Run: headless pygame with SDL's dummy video driver; simulated clock (each Clock.tick advances the game by its frame time, no real sleeping); random seed 0; keys injected as events and as key.get_pressed() state; no mouse input.
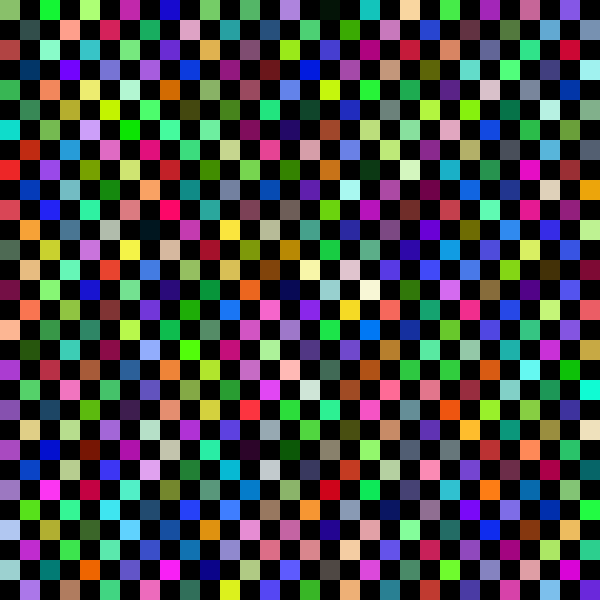
Frame 1 of 4 · flips 1–60 · no input
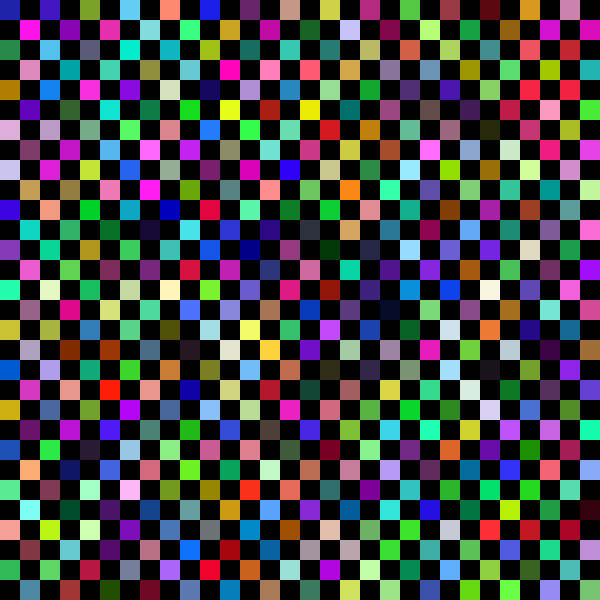
Frame 2 of 4 · flips 61–180 · tapped SPACE, RETURN · held RIGHT (→), D
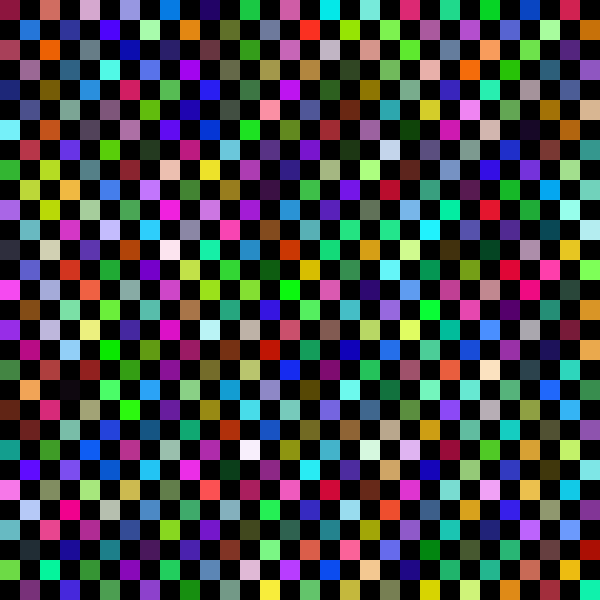
Frame 3 of 4 · flips 181–300 · held DOWN (↓), S
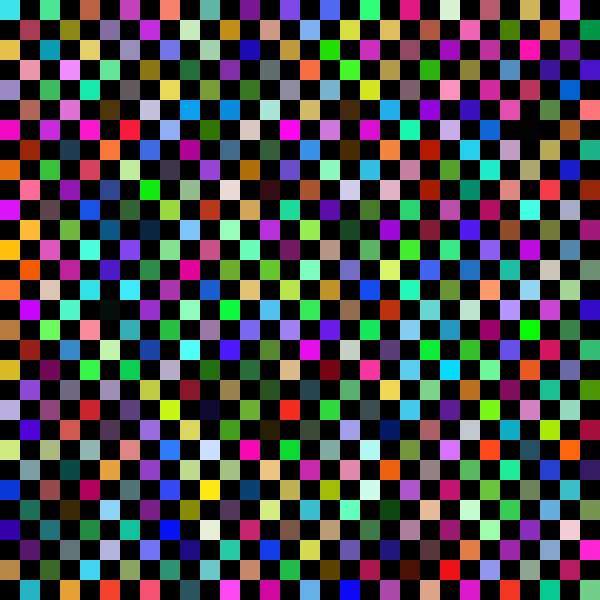
Frame 4 of 4 · flips 301–420 · held LEFT (←), A, UP (↑), W

The pygame program that drew these frames:

"hello world, ca va"
import random
import pygame
import sys


pygame.init()
screen = pygame.display.set_mode([600, 600])
clock = pygame.time.Clock()
def is_white(i,j):
    return (i+j)%2==0
width = 20
height = 20
red = 255
green = 255
blue = 255
Blanc = [255, 255, 255]
Noir = [0,0,0]
while True:
    for event in pygame.event.get():
        if event.type == pygame.QUIT:
            pygame.quit()
            sys.exit()
        elif event.type == pygame.KEYDOWN:
            if event.key == pygame.K_q:
                pygame.quit()
                sys.exit()
    for i in range(30):
        x=20*i
        for j in range (30):
            y=20*j
            if (i+j)%2==0:
                rect = [x, y, width, height]
                red = random.randint(0, 255)
                green = random.randint(0, 255)
                blue = random.randint(0, 255)
                color = [red, green, blue]
                pygame.draw.rect(screen, color, rect)
        pygame.display.update()
        clock.tick(0)
